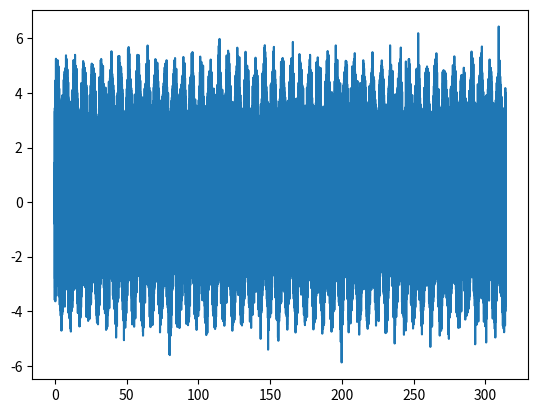

Write the Python code that produced this figure.
import numpy as np
import matplotlib.pyplot as plt

x = np.linspace(0, 100 * np.pi, 8_000_000)
y = np.sin(x)

noise = np.random.normal(0.3, size=x.shape)
y_noise = y + noise

plt.plot(x, y_noise)
plt.show()
